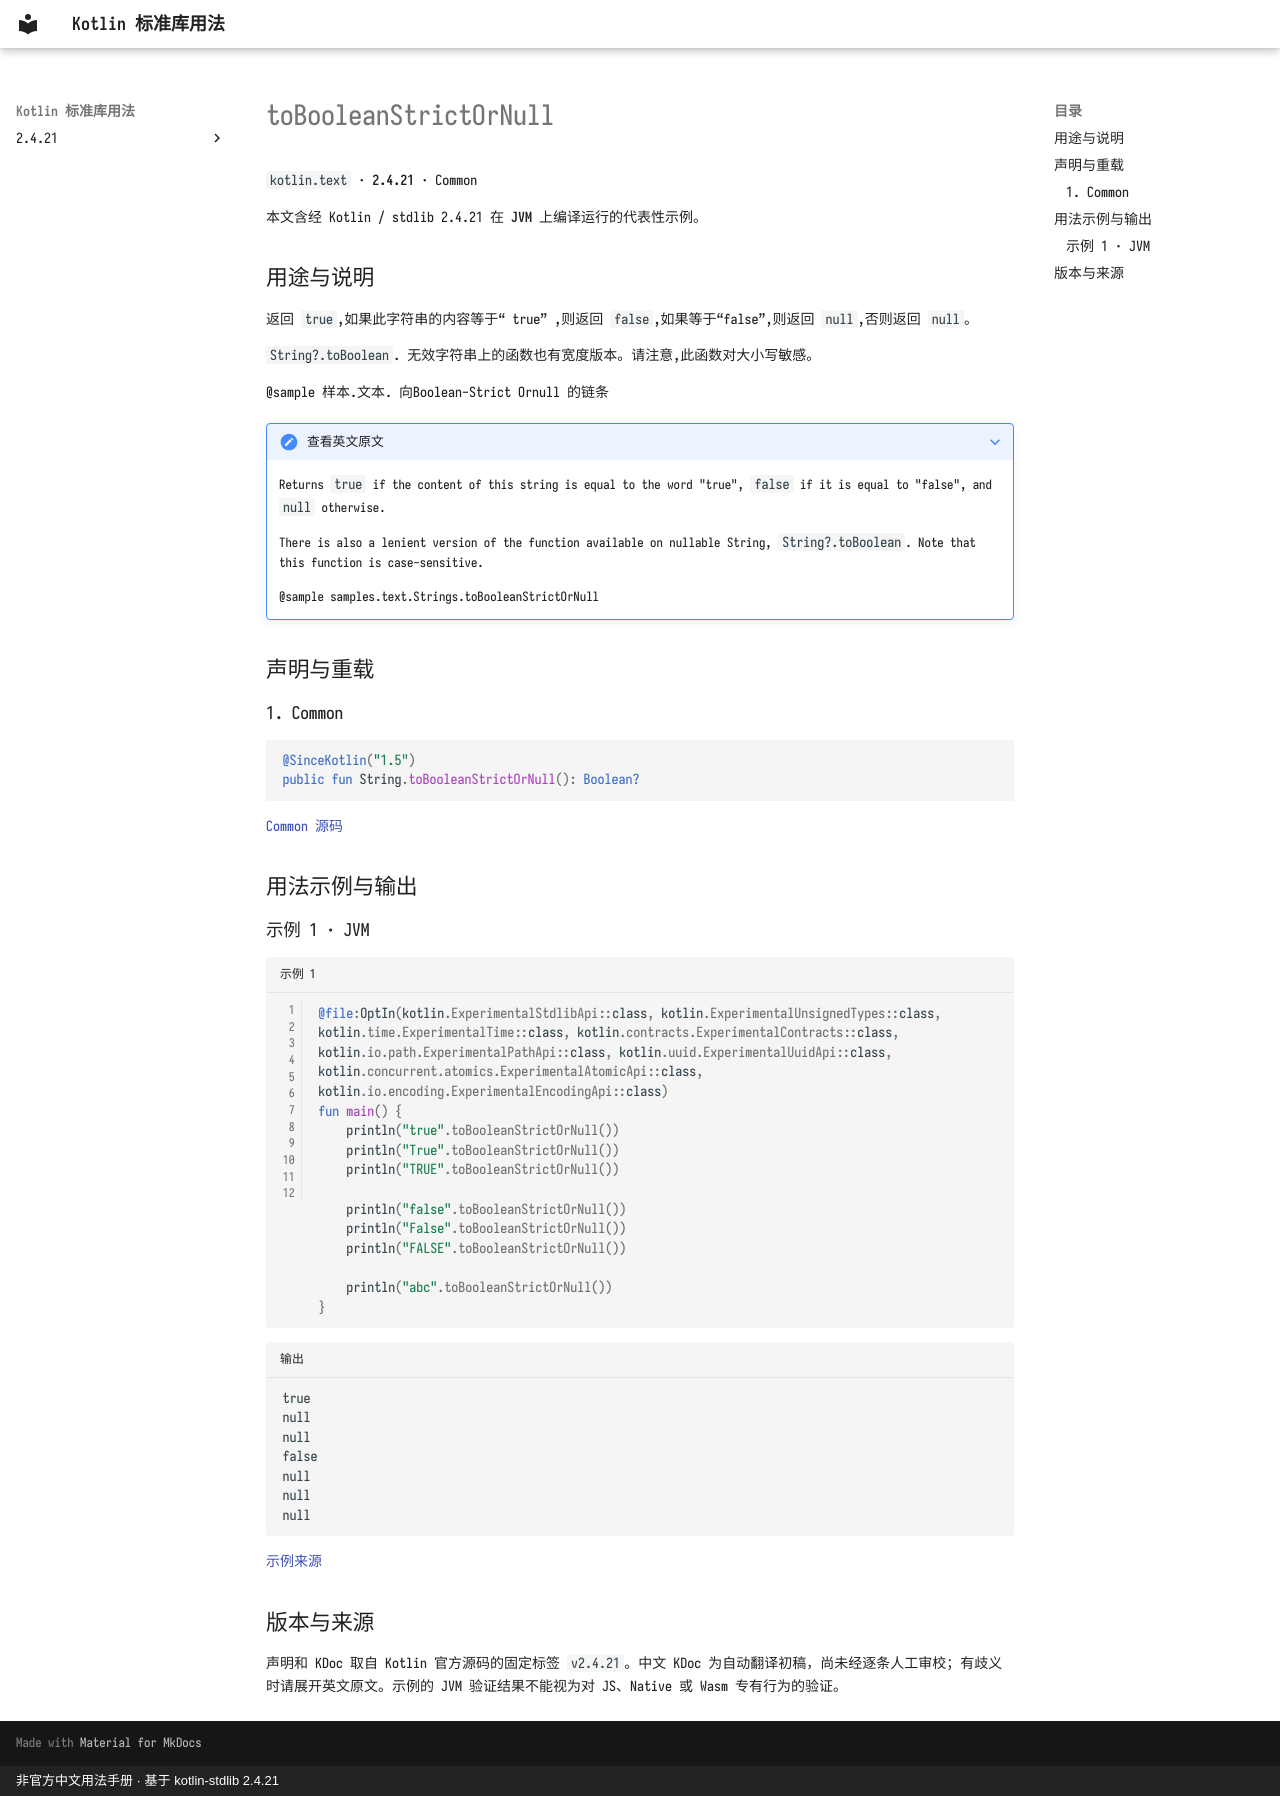

repository: oooooooko/kotlin-stdlib-docs · page: zh/api/kotlin.text/tobooleanstrictornull--54effa91/index.html · generator: mkdocs · copyright: 非官方中文用法手册 · 基于 kotlin-stdlib 2.4.21

# toBooleanStrictOrNull

`kotlin.text` · **2.4.21** · Common

本文含经 Kotlin / stdlib 2.4.21 在 **JVM** 上编译运行的代表性示例。

## 用途与说明

返回 `true`,如果此字符串的内容等于“ true” ,则返回 `false`,如果等于“false”,则返回 `null`,否则返回 `null`。

`String?.toBoolean`. 无效字符串上的函数也有宽度版本。请注意,此函数对大小写敏感。

@sample 样本.文本. 向Boolean-Strict Ornull 的链条

??? note "查看英文原文"

    Returns `true` if the content of this string is equal to the word "true", `false` if it is equal to "false",
    and `null` otherwise.
    
    There is also a lenient version of the function available on nullable String, `String?.toBoolean`.
    Note that this function is case-sensitive.
    
    @sample samples.text.Strings.toBooleanStrictOrNull

## 声明与重载

### 1. Common

```kotlin
@SinceKotlin("1.5")
public fun String.toBooleanStrictOrNull(): Boolean?
```

[Common 源码](https://github.com/JetBrains/kotlin/blob/v2.4.21/libraries/stdlib/src/kotlin/text/Strings.kt#L1637)

## 用法示例与输出

### 示例 1 · JVM

```kotlin title="示例 1" linenums="1"
@file:OptIn(kotlin.ExperimentalStdlibApi::class, kotlin.ExperimentalUnsignedTypes::class, kotlin.time.ExperimentalTime::class, kotlin.contracts.ExperimentalContracts::class, kotlin.io.path.ExperimentalPathApi::class, kotlin.uuid.ExperimentalUuidApi::class, kotlin.concurrent.atomics.ExperimentalAtomicApi::class, kotlin.io.encoding.ExperimentalEncodingApi::class)
fun main() {
    println("true".toBooleanStrictOrNull())
    println("True".toBooleanStrictOrNull())
    println("TRUE".toBooleanStrictOrNull())

    println("false".toBooleanStrictOrNull())
    println("False".toBooleanStrictOrNull())
    println("FALSE".toBooleanStrictOrNull())

    println("abc".toBooleanStrictOrNull())
}
```

```text title="输出"
true
null
null
false
null
null
null
```

[示例来源](https://github.com/JetBrains/kotlin/blob/v2.4.21/libraries/stdlib/samples/test/samples/text/strings.kt#L647)

## 版本与来源

声明和 KDoc 取自 Kotlin 官方源码的固定标签 `v2.4.21`。中文 KDoc 为自动翻译初稿，尚未经逐条人工审校；有歧义时请展开英文原文。示例的 JVM 验证结果不能视为对 JS、Native 或 Wasm 专有行为的验证。
